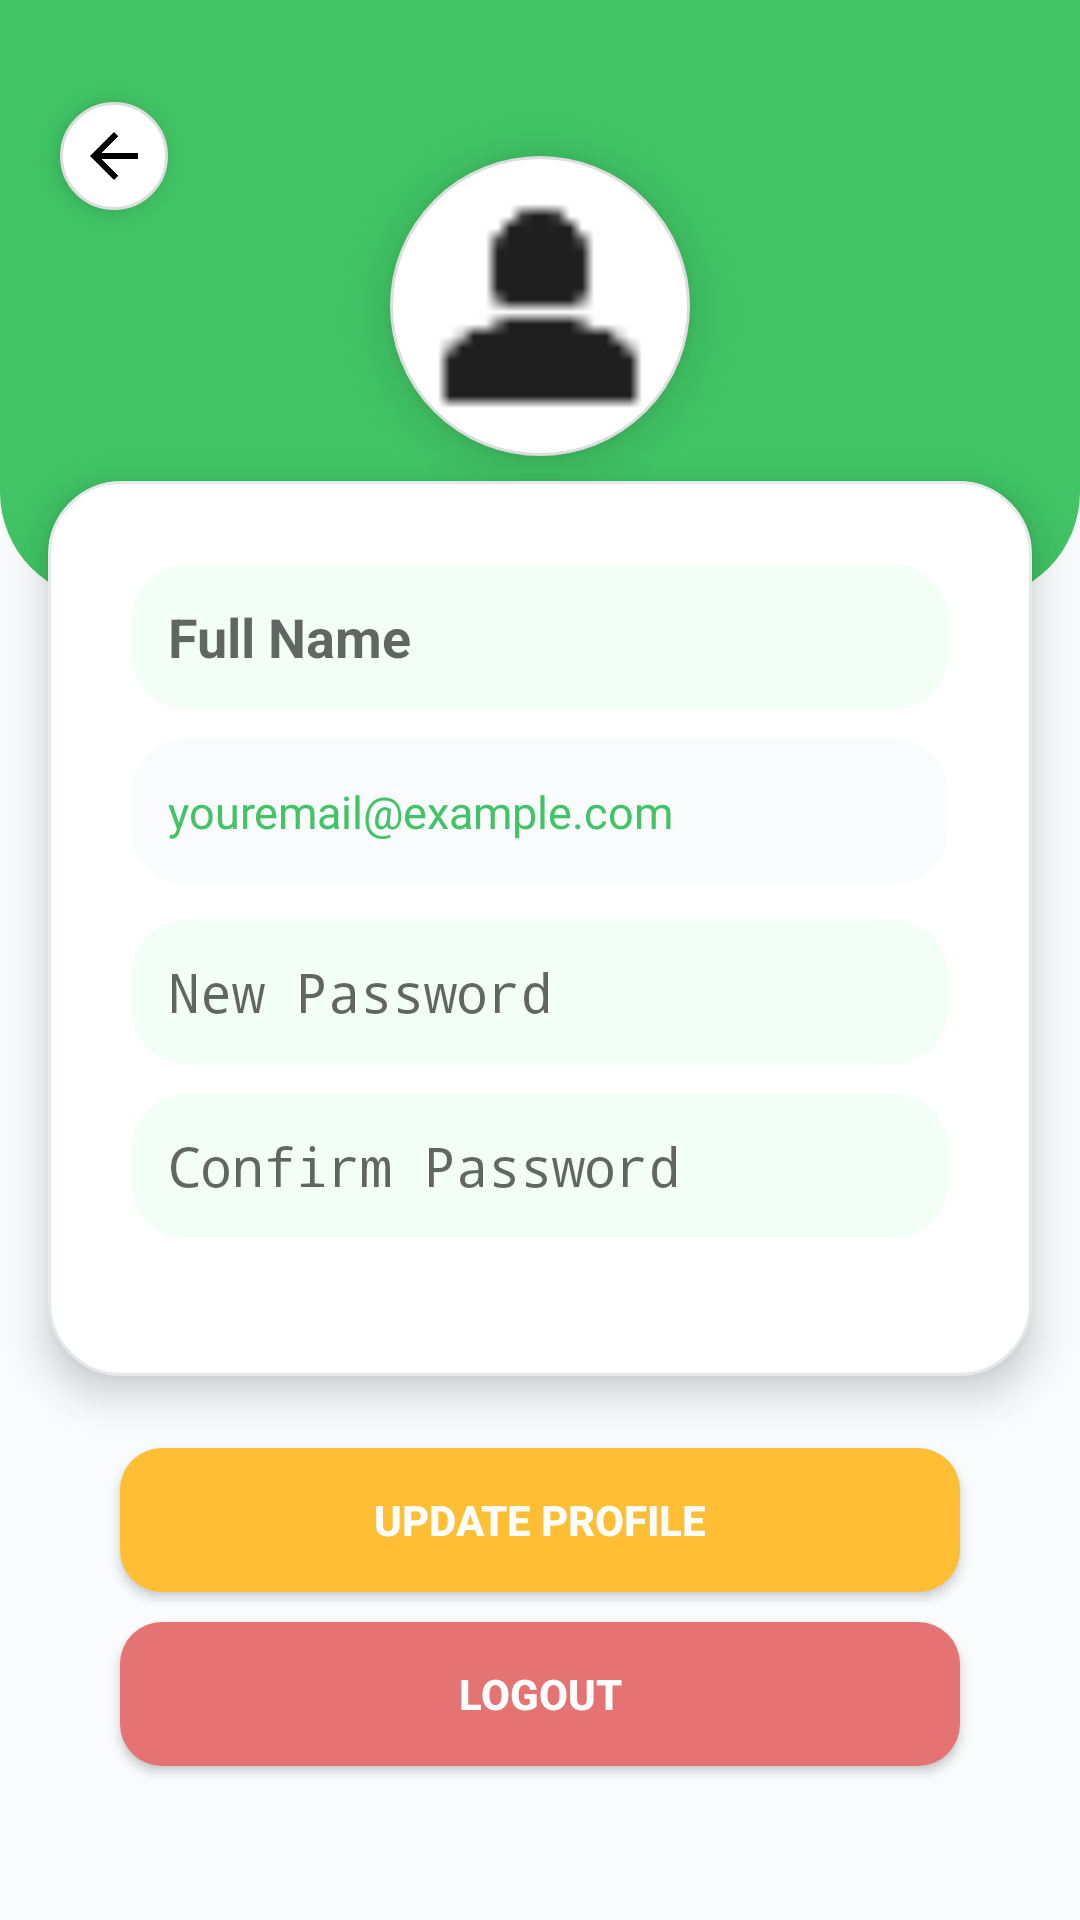

The Android layout XML behind this screen, and the referenced resources:
<!-- AndroidManifest.xml: application theme Theme.PORestaurant -->
<!-- res/layout/activity_profile.xml -->
<?xml version="1.0" encoding="utf-8"?>
<ScrollView
    xmlns:android="http://schemas.android.com/apk/res/android"
    android:layout_width="match_parent"
    android:layout_height="match_parent"
    android:background="#F9FBFD">

    <LinearLayout
        android:orientation="vertical"
        android:layout_width="match_parent"
        android:layout_height="wrap_content"
        android:gravity="center_horizontal"
        android:padding="0dp">

        
        <RelativeLayout
            android:layout_width="match_parent"
            android:layout_height="200dp"
            android:background="@drawable/bg_profile_header"
            android:paddingTop="24dp"
            android:paddingBottom="32dp">

            
            <ImageView
                android:id="@+id/btnProfileBack"
                android:layout_width="36dp"
                android:layout_height="36dp"
                android:src="@drawable/ic_back"
                android:layout_alignParentStart="true"
                android:layout_marginStart="20dp"
                android:layout_marginTop="10dp"
                android:background="@drawable/circle_white_shadow"
                android:padding="6dp"
                android:elevation="4dp"/>

            
            <ImageView
                android:id="@+id/imgProfileAvatar"
                android:layout_width="100dp"
                android:layout_height="100dp"
                android:layout_centerHorizontal="true"
                android:layout_marginTop="28dp"
                android:src="@drawable/ic_user"
                android:background="@drawable/circle_white_shadow"
                android:scaleType="centerCrop"
                android:elevation="10dp"/>

            
            <TextView
                android:id="@+id/tvProfileFullName"
                android:layout_width="wrap_content"
                android:layout_height="wrap_content"
                android:layout_below="@id/imgProfileAvatar"
                android:layout_centerHorizontal="true"
                android:layout_marginTop="10dp"
                android:text="Your Name"
                android:textStyle="bold"
                android:textColor="#fff"
                android:textSize="20sp"/>

            
            <TextView
                android:id="@+id/tvProfileEmail"
                android:layout_width="wrap_content"
                android:layout_height="wrap_content"
                android:layout_below="@id/tvProfileFullName"
                android:layout_centerHorizontal="true"
                android:text="youremail@example.com"
                android:textColor="#E0F7FA"
                android:textSize="14sp"/>
        </RelativeLayout>

        
        <LinearLayout
            android:orientation="vertical"
            android:layout_width="match_parent"
            android:layout_height="wrap_content"
            android:background="@drawable/bg_profile_card"
            android:padding="28dp"
            android:layout_marginTop="-40dp"
            android:layout_marginBottom="12dp"
            android:layout_marginStart="16dp"
            android:layout_marginEnd="16dp"
            android:elevation="8dp"
            android:gravity="center_horizontal">

            
            <EditText
                android:id="@+id/edtProfileFullName"
                android:layout_width="match_parent"
                android:layout_height="48dp"
                android:hint="Full Name"
                android:background="@drawable/bg_edittext_rounded_green"
                android:padding="12dp"
                android:textStyle="bold"
                android:textSize="18sp"
                android:gravity="center_vertical"
                android:layout_marginBottom="10dp"/>

            
            <TextView
                android:id="@+id/tvProfileEmailReadonly"
                android:layout_width="match_parent"
                android:layout_height="wrap_content"
                android:text="youremail@example.com"
                android:textSize="15sp"
                android:textColor="#41C465"
                android:layout_marginBottom="12dp"
                android:background="@drawable/bg_edittext_rounded_light"
                android:paddingLeft="12dp"
                android:paddingTop="14dp"
                android:paddingBottom="14dp"/>

            
            <EditText
                android:id="@+id/edtProfilePassword"
                android:layout_width="match_parent"
                android:layout_height="48dp"
                android:hint="New Password"
                android:background="@drawable/bg_edittext_rounded_green"
                android:inputType="textPassword"
                android:padding="12dp"
                android:layout_marginBottom="10dp"/>

            <EditText
                android:id="@+id/edtProfileConfirmPass"
                android:layout_width="match_parent"
                android:layout_height="48dp"
                android:hint="Confirm Password"
                android:background="@drawable/bg_edittext_rounded_green"
                android:inputType="textPassword"
                android:padding="12dp"
                android:layout_marginBottom="18dp"/>
        </LinearLayout>

        
        <Button
            android:id="@+id/btnProfileUpdate"
            android:layout_width="match_parent"
            android:layout_height="48dp"
            android:text="Update Profile"
            android:background="@drawable/bg_btn_yellow"
            android:textColor="#fff"
            android:textStyle="bold"
            android:layout_marginStart="40dp"
            android:layout_marginEnd="40dp"
            android:layout_marginTop="12dp"/>

        
        <Button
            android:id="@+id/btnProfileLogout"
            android:layout_width="match_parent"
            android:layout_height="48dp"
            android:text="Logout"
            android:background="@drawable/bg_btn_red"
            android:textColor="#fff"
            android:textStyle="bold"
            android:layout_marginStart="40dp"
            android:layout_marginEnd="40dp"
            android:layout_marginTop="10dp"
            android:layout_marginBottom="18dp"/>

    </LinearLayout>
</ScrollView>
<!-- resources referenced by this layout -->
<resources>
  <!-- drawable bg_btn_red (drawable) -->
  <shape xmlns:android="http://schemas.android.com/apk/res/android">
      <solid android:color="#e57373"/>
      <corners android:radius="14dp"/>
  </shape>
  <!-- drawable bg_btn_yellow (drawable) -->
  <shape xmlns:android="http://schemas.android.com/apk/res/android">
      <solid android:color="#ffbe33"/>
      <corners android:radius="14dp"/>
  </shape>
  <!-- drawable bg_edittext_rounded_green (drawable) -->
  <shape xmlns:android="http://schemas.android.com/apk/res/android">
      <solid android:color="#F3FFF6"/>
      <corners android:radius="18dp"/>
  </shape>
  <!-- drawable bg_edittext_rounded_light (drawable) -->
  <shape xmlns:android="http://schemas.android.com/apk/res/android">
      <solid android:color="#F9FBFD"/>
      <corners android:radius="18dp"/>
  </shape>
  <!-- drawable bg_profile_card (drawable) -->
  <shape xmlns:android="http://schemas.android.com/apk/res/android" android:shape="rectangle">
      <solid android:color="#fff"/>
      <corners android:radius="24dp"/>
      <stroke android:color="#e5e8ec" android:width="1dp"/>
  </shape>
  <!-- drawable bg_profile_header (drawable) -->
  <shape xmlns:android="http://schemas.android.com/apk/res/android" android:shape="rectangle">
      <solid android:color="#41C465"/>
      <corners android:topLeftRadius="0dp" android:topRightRadius="0dp" android:bottomLeftRadius="36dp" android:bottomRightRadius="36dp"/>
  </shape>
  <!-- drawable circle_white_shadow (drawable) -->
  <shape xmlns:android="http://schemas.android.com/apk/res/android" android:shape="oval">
      <solid android:color="#fff"/>
      <size android:width="96dp" android:height="96dp"/>
      <padding android:left="2dp" android:top="2dp" android:right="2dp" android:bottom="2dp"/>
      <corners android:radius="48dp"/>
      <stroke android:color="#ddd" android:width="1dp"/>
  </shape>
  <!-- drawable ic_back: png bitmap (drawable, 14426 bytes) -->
  <!-- drawable ic_user: png bitmap (drawable, 294 bytes) -->
  <style name="Theme.PORestaurant" parent="android:Theme.Material.Light.NoActionBar" />
</resources>
